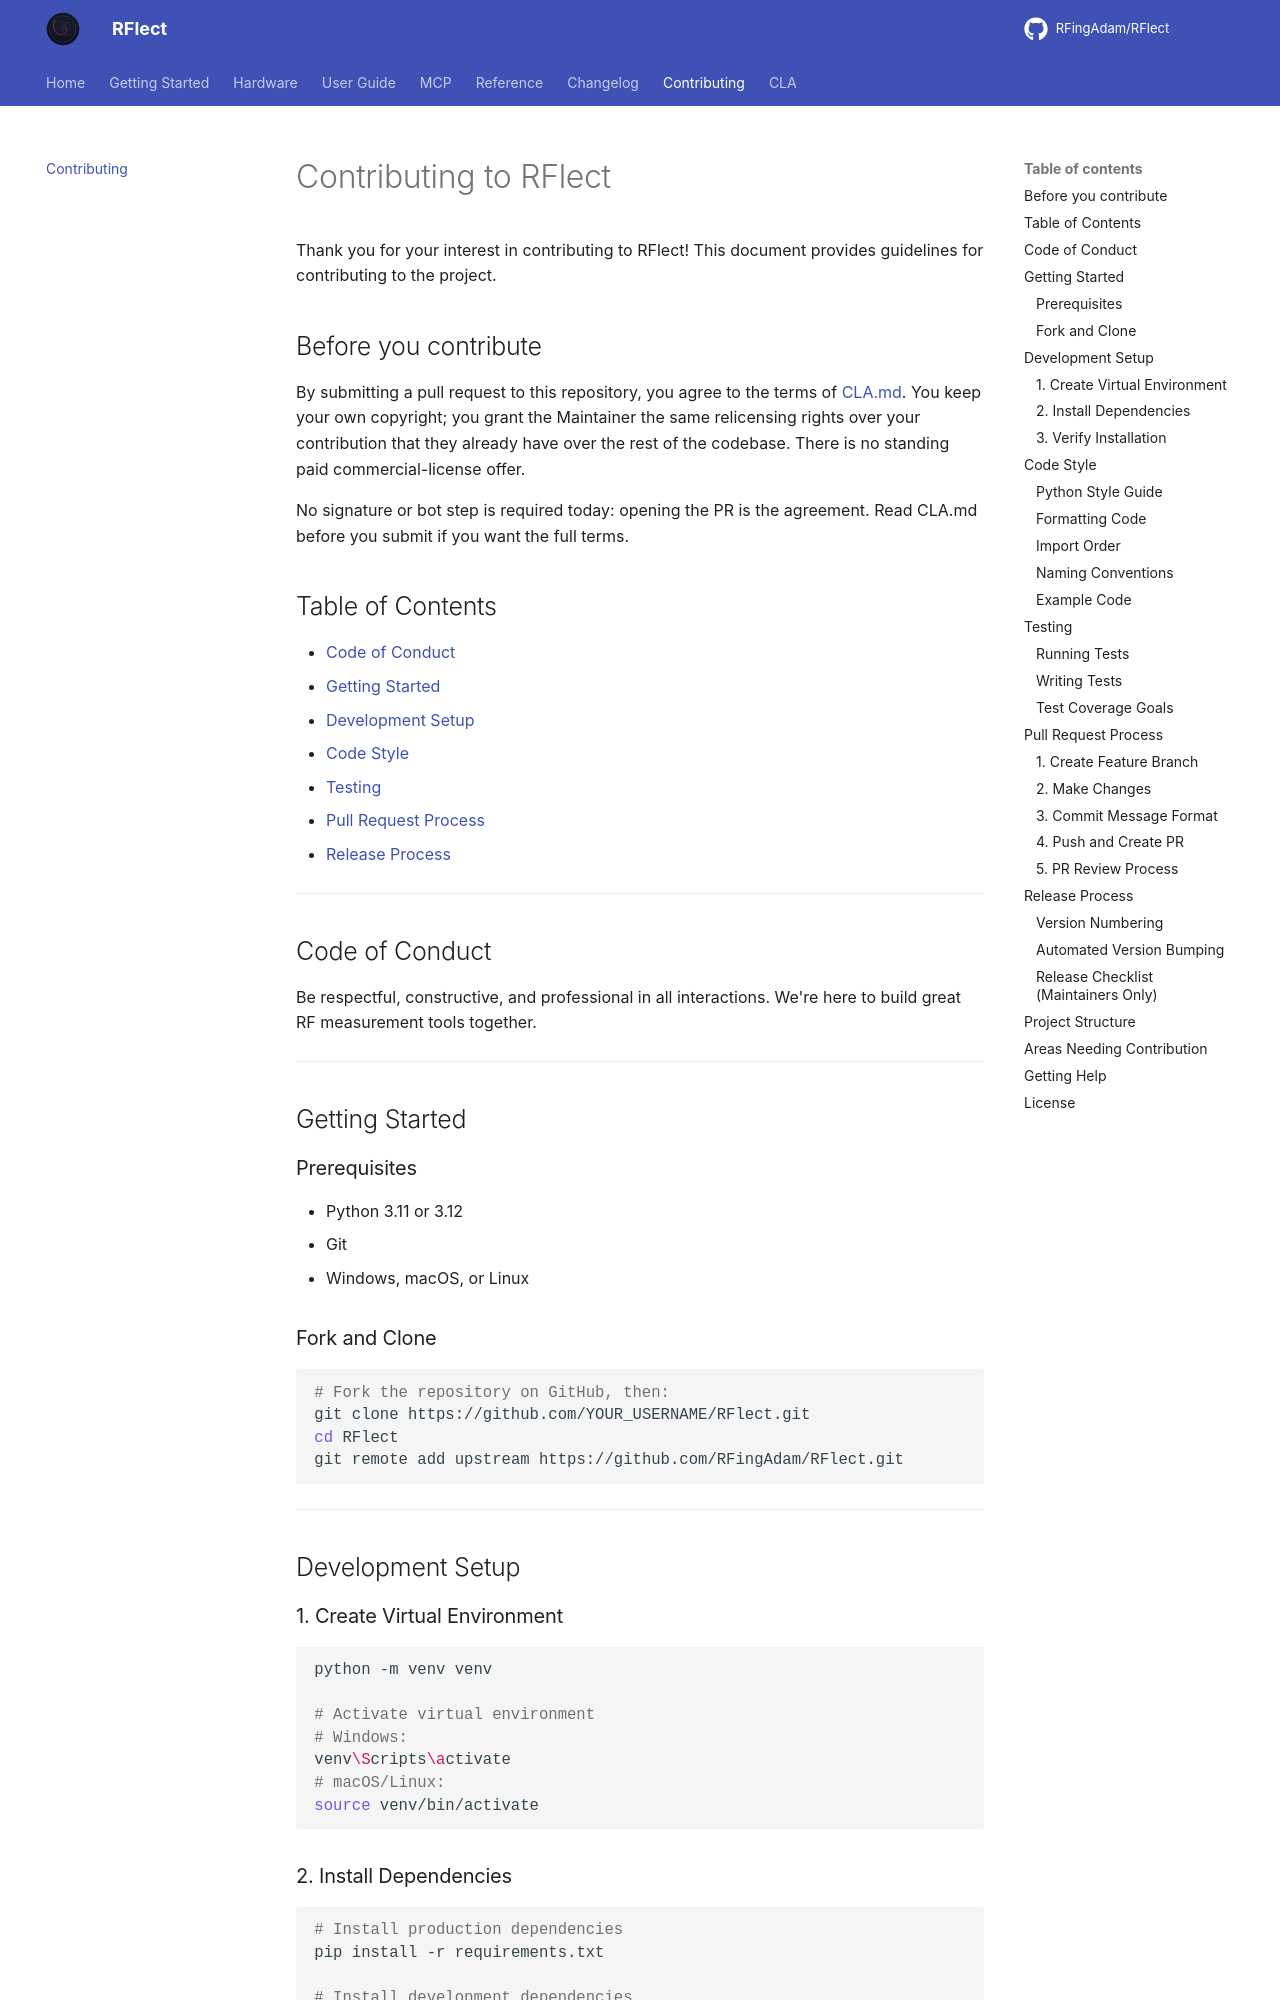

repository: RFingAdam/RFlect · page: contributing/index.html · generator: mkdocs

# Contributing to RFlect

Thank you for your interest in contributing to RFlect! This document provides guidelines for contributing to the project.

## Before you contribute

By submitting a pull request to this repository, you agree to the terms
of [CLA.md](https://github.com/RFingAdam/RFlect/blob/main/CLA.md). You keep
your own copyright; you grant the Maintainer the same relicensing rights
over your contribution that they already have over the rest of the
codebase. There is no standing paid commercial-license offer.

No signature or bot step is required today: opening the PR is the
agreement. Read CLA.md before you submit if you want the full terms.

## Table of Contents
- [Code of Conduct](#code-of-conduct)
- [Getting Started](#getting-started)
- [Development Setup](#development-setup)
- [Code Style](#code-style)
- [Testing](#testing)
- [Pull Request Process](#pull-request-process)
- [Release Process](#release-process)

---

## Code of Conduct

Be respectful, constructive, and professional in all interactions. We're here to build great RF measurement tools together.

---

## Getting Started

### Prerequisites
- Python 3.11 or 3.12
- Git
- Windows, macOS, or Linux

### Fork and Clone

```bash
# Fork the repository on GitHub, then:
git clone https://github.com/YOUR_USERNAME/RFlect.git
cd RFlect
git remote add upstream https://github.com/RFingAdam/RFlect.git
```

---

## Development Setup

### 1. Create Virtual Environment

```bash
python -m venv venv

# Activate virtual environment
# Windows:
venv\Scripts\activate
# macOS/Linux:
source venv/bin/activate
```

### 2. Install Dependencies

```bash
# Install production dependencies
pip install -r requirements.txt

# Install development dependencies
pip install -r requirements-dev.txt
```

### 3. Verify Installation

```bash
# Run tests to verify setup
pytest

# Run the application
python -m plot_antenna.main
```

---

## Code Style
